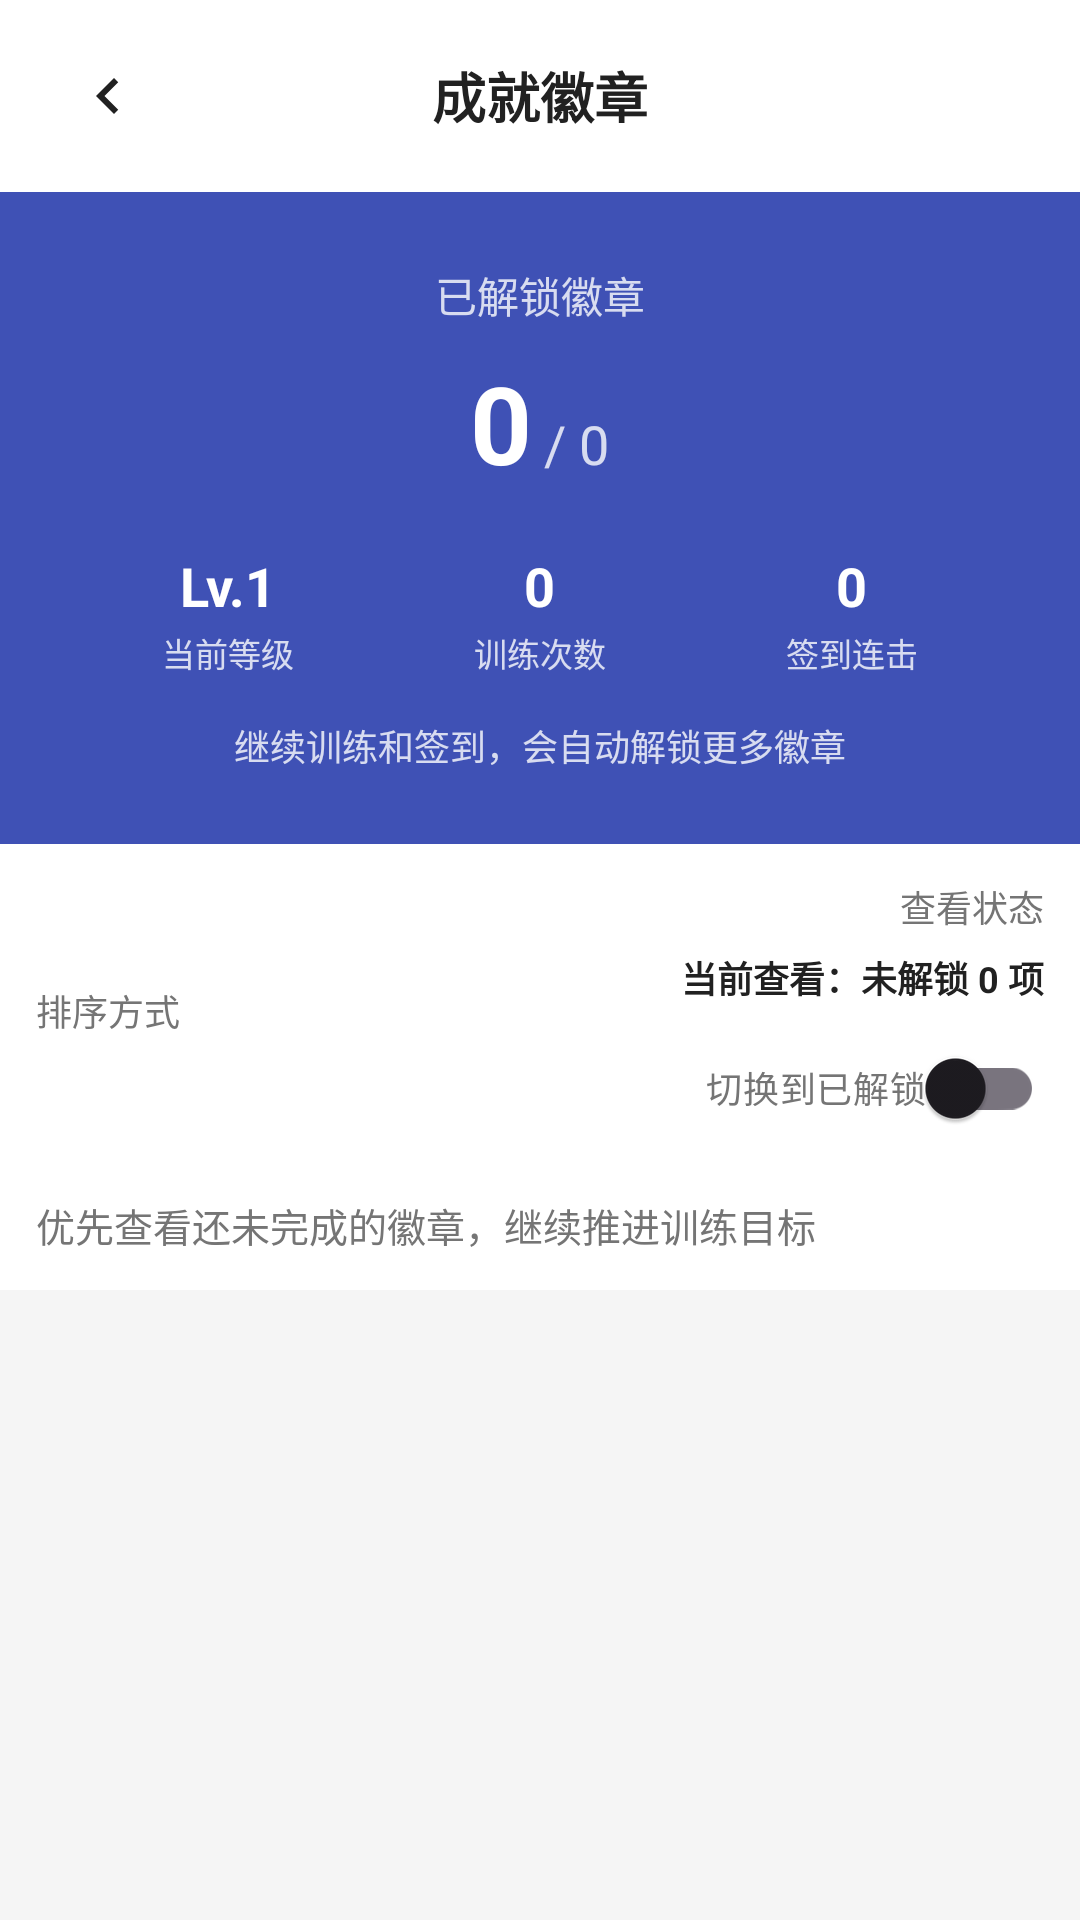

Here is an Android app screen rendered from its layout file. Give the layout XML and the strings, colors and styles it references.
<!-- AndroidManifest.xml: application theme Theme.MyFitnessApp -->
<!-- res/layout/activity_achievements.xml -->
<?xml version="1.0" encoding="utf-8"?>
<LinearLayout xmlns:android="http://schemas.android.com/apk/res/android"
    xmlns:app="http://schemas.android.com/apk/res-auto"
    xmlns:tools="http://schemas.android.com/tools"
    android:layout_width="match_parent"
    android:layout_height="match_parent"
    android:background="@color/gray_100"
    android:orientation="vertical"
    tools:context=".AchievementsActivity">

    
    <androidx.appcompat.widget.Toolbar
        android:id="@+id/toolbar_achievements"
        android:layout_width="match_parent"
        android:layout_height="?attr/actionBarSize"
        android:background="@color/card_background"
        app:elevation="2dp">

        <ImageView
            android:id="@+id/btn_back"
            android:layout_width="wrap_content"
            android:layout_height="wrap_content"
            android:background="?attr/selectableItemBackgroundBorderless"
            android:clickable="true"
            android:focusable="true"
            android:padding="8dp"
            android:src="@drawable/ic_arrow_right"
            android:rotation="180"
            app:tint="@color/text_primary" />

        <TextView
            android:layout_width="wrap_content"
            android:layout_height="wrap_content"
            android:layout_gravity="center"
            android:text="成就徽章"
            android:textColor="@color/text_primary"
            android:textSize="18sp"
            android:textStyle="bold" />
    </androidx.appcompat.widget.Toolbar>

    
    <LinearLayout
        android:layout_width="match_parent"
        android:layout_height="wrap_content"
        android:background="@color/achievement_hero_fill"
        android:gravity="center"
        android:orientation="vertical"
        android:padding="24dp">

        <TextView
            android:layout_width="wrap_content"
            android:layout_height="wrap_content"
            android:text="已解锁徽章"
            android:textColor="@color/achievement_hero_secondary_text"
            android:textSize="14sp" />

        <LinearLayout
            android:layout_width="wrap_content"
            android:layout_height="wrap_content"
            android:layout_marginTop="8dp"
            android:gravity="bottom"
            android:orientation="horizontal">

            <TextView
                android:id="@+id/tv_unlocked_count"
                android:layout_width="wrap_content"
                android:layout_height="wrap_content"
                android:text="0"
                android:textColor="@color/achievement_hero_primary_text"
                android:textSize="36sp"
                android:textStyle="bold" />

            <TextView
                android:id="@+id/tv_total_count"
                android:layout_width="wrap_content"
                android:layout_height="wrap_content"
                android:layout_marginStart="4dp"
                android:text="/ 0"
                android:textColor="@color/achievement_hero_secondary_text"
                android:textSize="18sp" />
        </LinearLayout>

        <LinearLayout
            android:layout_width="match_parent"
            android:layout_height="wrap_content"
            android:layout_marginTop="18dp"
            android:orientation="horizontal">

            <LinearLayout
                android:layout_width="0dp"
                android:layout_height="wrap_content"
                android:layout_weight="1"
                android:gravity="center"
                android:orientation="vertical">

                <TextView
                    android:id="@+id/tv_achievement_level"
                    android:layout_width="wrap_content"
                    android:layout_height="wrap_content"
                    android:text="Lv.1"
                    android:textColor="@color/achievement_hero_primary_text"
                    android:textSize="18sp"
                    android:textStyle="bold"
                    tools:text="Lv.6" />

                <TextView
                    android:layout_width="wrap_content"
                    android:layout_height="wrap_content"
                    android:layout_marginTop="2dp"
                    android:text="当前等级"
                    android:textColor="@color/achievement_hero_secondary_text"
                    android:textSize="11sp" />
            </LinearLayout>

            <LinearLayout
                android:layout_width="0dp"
                android:layout_height="wrap_content"
                android:layout_weight="1"
                android:gravity="center"
                android:orientation="vertical">

                <TextView
                    android:id="@+id/tv_achievement_workouts"
                    android:layout_width="wrap_content"
                    android:layout_height="wrap_content"
                    android:text="0"
                    android:textColor="@color/achievement_hero_primary_text"
                    android:textSize="18sp"
                    android:textStyle="bold"
                    tools:text="18" />

                <TextView
                    android:layout_width="wrap_content"
                    android:layout_height="wrap_content"
                    android:layout_marginTop="2dp"
                    android:text="训练次数"
                    android:textColor="@color/achievement_hero_secondary_text"
                    android:textSize="11sp" />
            </LinearLayout>

            <LinearLayout
                android:layout_width="0dp"
                android:layout_height="wrap_content"
                android:layout_weight="1"
                android:gravity="center"
                android:orientation="vertical">

                <TextView
                    android:id="@+id/tv_achievement_checkin_streak"
                    android:layout_width="wrap_content"
                    android:layout_height="wrap_content"
                    android:text="0"
                    android:textColor="@color/achievement_hero_primary_text"
                    android:textSize="18sp"
                    android:textStyle="bold"
                    tools:text="7" />

                <TextView
                    android:layout_width="wrap_content"
                    android:layout_height="wrap_content"
                    android:layout_marginTop="2dp"
                    android:text="签到连击"
                    android:textColor="@color/achievement_hero_secondary_text"
                    android:textSize="11sp" />
            </LinearLayout>
        </LinearLayout>

        <TextView
            android:id="@+id/tv_achievement_hint"
            android:layout_width="wrap_content"
            android:layout_height="wrap_content"
            android:layout_marginTop="14dp"
            android:text="继续训练和签到，会自动解锁更多徽章"
            android:textColor="@color/achievement_hero_secondary_text"
            android:textSize="12sp" />
    </LinearLayout>

    <LinearLayout
        android:layout_width="match_parent"
        android:layout_height="wrap_content"
        android:background="@color/card_background"
        android:gravity="center_vertical"
        android:orientation="horizontal"
        android:paddingLeft="12dp"
        android:paddingTop="12dp"
        android:paddingRight="12dp"
        android:paddingBottom="12dp">

        <LinearLayout
            android:layout_width="0dp"
            android:layout_height="wrap_content"
            android:layout_weight="1"
            android:orientation="vertical">

            <TextView
                android:layout_width="wrap_content"
                android:layout_height="wrap_content"
                android:text="排序方式"
                android:textColor="@color/text_secondary"
                android:textSize="12sp" />

            <Spinner
                android:id="@+id/spinner_achievement_sort"
                android:layout_width="match_parent"
                android:layout_height="wrap_content"
                android:layout_marginTop="6dp"
                android:background="@drawable/category_chip_unselected"
                android:paddingLeft="8dp"
                android:paddingRight="8dp" />
        </LinearLayout>

        <LinearLayout
            android:layout_width="wrap_content"
            android:layout_height="wrap_content"
            android:layout_marginStart="12dp"
            android:gravity="end"
            android:orientation="vertical">

            <TextView
                android:layout_width="wrap_content"
                android:layout_height="wrap_content"
                android:text="查看状态"
                android:textColor="@color/text_secondary"
                android:textSize="12sp" />

            <TextView
                android:layout_width="wrap_content"
                android:layout_height="wrap_content"
                android:id="@+id/tv_badge_view_mode"
                android:layout_marginTop="6dp"
                android:text="当前查看：未解锁 0 项"
                android:textColor="@color/text_primary"
                android:textSize="12sp"
                android:textStyle="bold"
                tools:text="当前查看：未解锁 6 项" />

            <androidx.appcompat.widget.SwitchCompat
                android:id="@+id/switch_badge_unlock_view"
                android:layout_width="wrap_content"
                android:layout_height="wrap_content"
                android:layout_marginTop="4dp"
                android:checked="false"
                android:text="切换到已解锁"
                android:textColor="@color/text_secondary"
                android:textSize="12sp"
                tools:checked="false" />
        </LinearLayout>
    </LinearLayout>

    <LinearLayout
        android:layout_width="match_parent"
        android:layout_height="wrap_content"
        android:background="@color/card_background"
        android:gravity="center_vertical"
        android:orientation="vertical"
        android:paddingLeft="12dp"
        android:paddingTop="0dp"
        android:paddingRight="12dp"
        android:paddingBottom="12dp">

        <TextView
            android:layout_width="match_parent"
            android:layout_height="wrap_content"
            android:id="@+id/tv_badge_filter_hint"
            android:text="优先查看还未完成的徽章，继续推进训练目标"
            android:textColor="@color/text_secondary"
            android:textSize="13sp"
            tools:text="可按解锁时间查看已点亮的成长轨迹" />
    </LinearLayout>

    
    <TextView
        android:id="@+id/tv_badge_empty_state"
        android:layout_width="match_parent"
        android:layout_height="wrap_content"
        android:gravity="center"
        android:padding="24dp"
        android:text="当前筛选下还没有可显示的徽章"
        android:textColor="@color/text_secondary"
        android:textSize="14sp"
        android:visibility="gone" />

    <androidx.recyclerview.widget.RecyclerView
        android:id="@+id/rv_badges"
        android:layout_width="match_parent"
        android:layout_height="match_parent"
        android:clipToPadding="false"
        android:padding="8dp" />

</LinearLayout>
<!-- resources referenced by this layout -->
<resources>
  <color name="achievement_hero_fill">#3F51B5</color>
  <color name="achievement_hero_primary_text">#FFFFFF</color>
  <color name="achievement_hero_secondary_text">#CCFFFFFF</color>
  <color name="card_background">#FFFFFF</color>
  <color name="gray_100">#F5F5F5</color>
  <color name="text_primary">#212121</color>
  <color name="text_secondary">#757575</color>
  <!-- drawable ic_arrow_right (drawable) -->
  <?xml version="1.0" encoding="utf-8"?>
  <vector xmlns:android="http://schemas.android.com/apk/res/android"
      android:width="24dp"
      android:height="24dp"
      android:viewportWidth="24"
      android:viewportHeight="24">
      <path
          android:fillColor="@color/gray_400"
          android:pathData="M8.59,16.59L13.17,12 8.59,7.41 10,6l6,6 -6,6z" />
  </vector>
  <style name="Theme.MyFitnessApp" parent="Base.Theme.MyFitnessApp" />
  <color name="gray_400">#BDBDBD</color>
  <style name="Base.Theme.MyFitnessApp" parent="Theme.Material3.DayNight.NoActionBar">
          <item name="materialCalendarTheme">@style/ThemeOverlay.MyFitnessApp.MaterialCalendar</item>
          <item name="materialTimePickerTheme">@style/ThemeOverlay.MyFitnessApp.MaterialTimePicker</item>
      </style>
  <style name="ThemeOverlay.MyFitnessApp.MaterialCalendar" parent="ThemeOverlay.Material3.MaterialCalendar">
          <item name="colorPrimary">@color/health_action_text</item>
          <item name="colorOnPrimary">@color/white</item>
          <item name="colorSurface">@color/card_background</item>
          <item name="colorOnSurface">@color/text_primary</item>
          <item name="colorOnSurfaceVariant">@color/text_secondary</item>
      </style>
  <style name="ThemeOverlay.MyFitnessApp.MaterialTimePicker" parent="ThemeOverlay.Material3.MaterialTimePicker">
          <item name="colorPrimary">@color/health_action_text</item>
          <item name="colorOnPrimary">@color/white</item>
          <item name="colorSurface">@color/card_background</item>
          <item name="colorOnSurface">@color/text_primary</item>
          <item name="colorOnSurfaceVariant">@color/text_secondary</item>
      </style>
  <color name="health_action_text">#3F51B5</color>
  <color name="white">#FFFFFFFF</color>
</resources>
